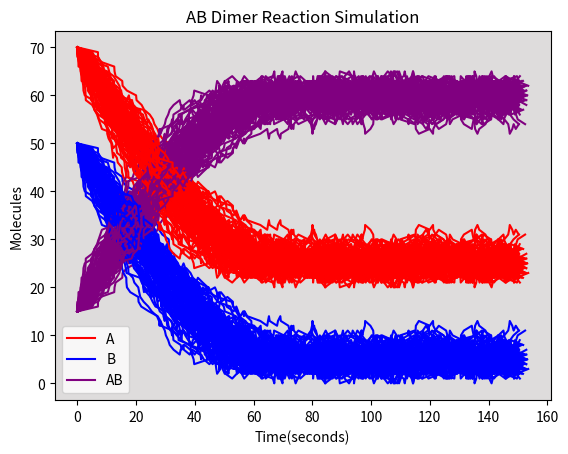

Python code for this plot:
#!/usr/bin/env python3
# -*- coding: utf-8 -*-
"""
Created on Mon Jun 29 14:11:17 2020

@author: airosado
"""

# this is a simulation of a simple system of two types of molecs A and B
# that react reversibly to form dimers AB

import random
import matplotlib.pyplot as plt
import math


def sim():
    rc_synth = 4
    rc_diss = 8

    A = 70
    B = 50
    AB = 15

    A_sim = [A]
    B_sim = [B]
    AB_sim = [AB]
    t = 0
    t_sim = [0]
    while (t < 150):
        r_synth = rc_synth * A * B
        r_diss = rc_diss * AB
        r_total = r_synth + r_diss
        p_synth = r_synth / r_total

        r1 = random.uniform(0, 1.0)
        r2 = random.uniform(0, 1.0)

        dt = math.log(1 / r2)
        t += dt
        t_sim.append(t)

        if AB == 0 or r1 < p_synth:
            A -= 1
            B -= 1
            AB += 1
        elif A == 0 or r1 > p_synth:
            A += 1
            B += 1
            AB -= 1
        A_sim.append(A)
        B_sim.append(B)
        AB_sim.append(AB)

    ax = plt.subplot()
    plt.plot(t_sim, A_sim, color='red', label='A')
    plt.plot(t_sim, B_sim, color='blue', label='B')
    plt.plot(t_sim, AB_sim, color='purple', label='AB')


e = 0
while (e < 100):
    sim()
    e += 1
    ax = plt.subplot()
    plt.xlabel('Time(seconds)')
    plt.ylabel('Molecules')
    plt.title('AB Dimer Reaction Simulation')
    plt.legend(['A', 'B', 'AB'])
    ax.set_facecolor('#dedcdc')

plt.show()
